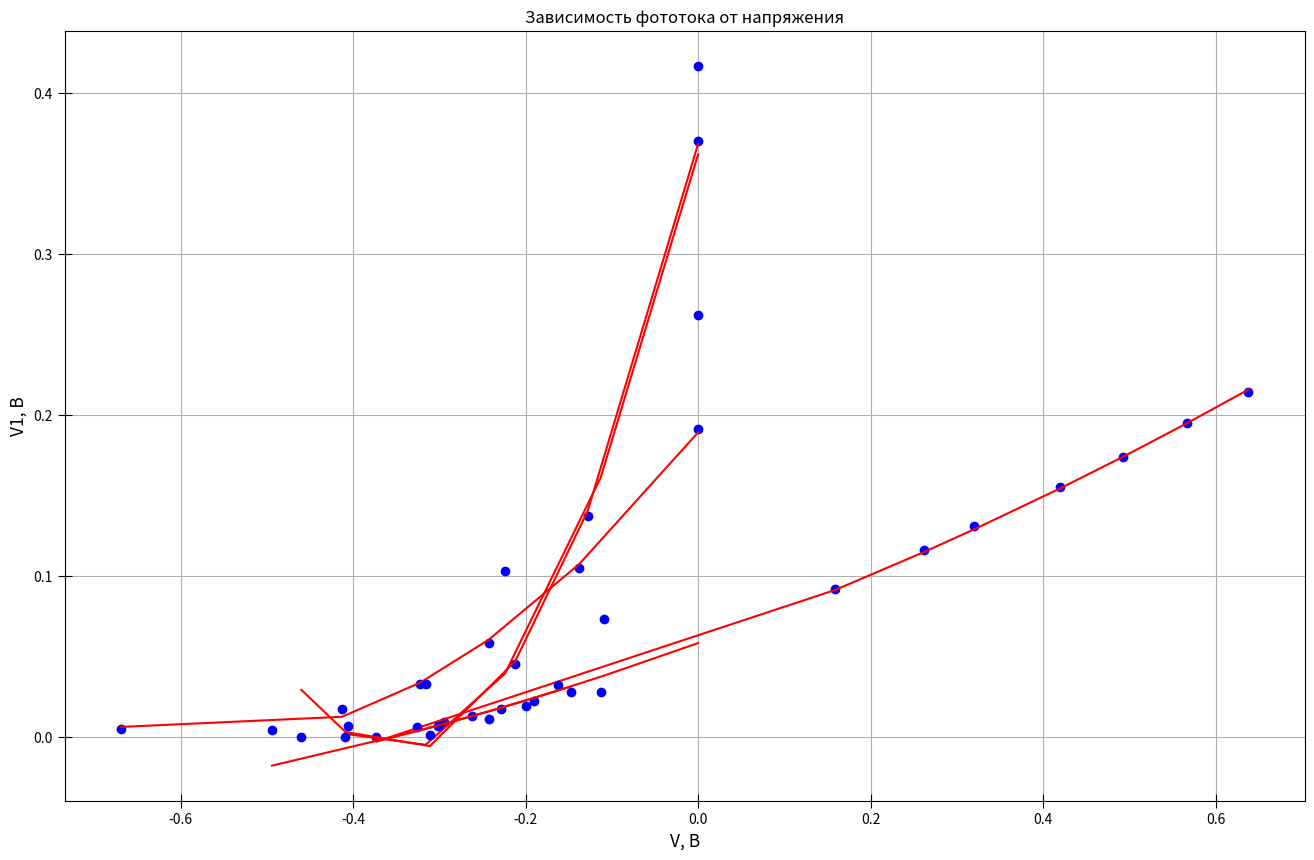

The matplotlib source for this figure:
import matplotlib.pyplot as plt 
import numpy as np 

fig, ax = plt.subplots(figsize = (16, 10), dpi=400) #настройка картинки

ax.set_xlabel(r"V, В", fontsize=12.5)
ax.set_ylabel(r"V1, В", fontsize=12.5)
#teta=1380
v1_1380 = np.array([28,22,17,13,9,0,92,116,131,155,174,195,214]) / 1000
v_1380 = np.array([-147,-190,-228,-262,-295,-373,159,262,320,420,493,567,638]) / 1000 
        
#teta = 2200 
v1_2200 = np.array([191,105,58,33,17,5]) / 1000 
v_2200 = np.array([0,-138,-243,-322,-413,-669]) / 1000 

#teta = 2350 
v1_2350 = np.array([417,28,103,33,7,0]) / 1000
v_2350 = np.array([0,-113,-224,-316,-406,-460]) / 1000 

#teta = 2450 
v1_2450 = np.array([370,137,45,1,0]) / 1000 
v_2450 = np.array([0,-128,-212,-311,-409]) / 1000 

#teta = 2530 
v1_2530 = np.array([262,73,32,19,11,7,6,4]) / 1000
v_2530 = np.array([0,-109,-163,-200,-243,-301,-326,-494]) / 1000

# plt.plot(v_1380, v1_1380)
# plt.plot(v_2200, v1_2200)
# plt.plot(v_2350, v1_2350)
# plt.plot(v_2450, v1_2450)
# plt.plot(v_2530, v1_2530)

#plt.ylabel('V1') 
#plt.xlabel('V')
plt.title('Зависимость фототока от напряжения')

t1 = np.polyfit(v_1380, v1_1380, 2) #аппроксимация
f1 = np.poly1d(t1)
t2 = np.polyfit(v_2200, v1_2200, 2) #аппроксимация
f2 = np.poly1d(t2)
t3 = np.polyfit(v_2350, v1_2350, 2) #аппроксимация
f3 = np.poly1d(t3)
t4 = np.polyfit(v_2450, v1_2450, 2) #аппроксимация
f4 = np.poly1d(t4)
t5 = np.polyfit(v_2530, v1_2530, 2) #аппроксимация
f5 = np.poly1d(t1)


ax.xaxis.set_minor_locator(plt.MultipleLocator(40)) #ticks
#ax.yaxis.set_minor_locator(plt.MultipleLocator(0.1))
plt.tick_params(axis='both', which='major', direction='inout', length=10)
plt.tick_params(axis='both', which='minor', direction='inout', length=6)

ax.grid(which='major', linestyle='-') #сетка
ax.grid(which='minor', linestyle='--')

ax.plot(v_1380, v1_1380, linestyle="None", marker='o', color="b", label = "эксперименты") #график
ax.plot(v_1380, f1(v_1380), linestyle="-", marker='None', color="r", label = "Аппроксимация") #график
ax.plot(v_2200, v1_2200, linestyle="None", marker='o', color="b", label = "эксперименты") #график
ax.plot(v_2200, f2(v_2200), linestyle="-", marker='None', color="r", label = "Аппроксимация") #график
ax.plot(v_2350, v1_2350, linestyle="None", marker='o', color="b", label = "эксперименты") #график
ax.plot(v_2350, f3(v_2350), linestyle="-", marker='None', color="r", label = "Аппроксимация") #график
ax.plot(v_2450, v1_2450, linestyle="None", marker='o', color="b", label = "эксперименты") #график
ax.plot(v_2450, f4(v_2450), linestyle="-", marker='None', color="r", label = "Аппроксимация") #график
ax.plot(v_2530, v1_2530, linestyle="None", marker='o', color="b", label = "эксперименты") #график
ax.plot(v_2530, f5(v_2530), linestyle="-", marker='None', color="r", label = "Аппроксимация") #график
print(f1)
print(f2)
print(f3)
print(f4)
print(f5)

# for i in range(len(x1)):
#     x_2[i]=x1[i]**2
# for i in range(len(x1)):
#     y_2[i]=y1[i]**2
# avgx2=mean(x_2)
# avgy2=mean(y_2)
# sigma=(((avgy2 - avgy**2)/(avgx2-avgx**2)-(3.236)**2)/(len(x1)))**0.5
#t = np.polyfit(deg, wave, 2)
#f = np.poly1d(t)
#plt.plot(deg, f(deg))
#plt.errorbar(v_1380, v1_1380, xerr = v_1380 * 0.01, fmt='o-', ecolor='red')
#plt.errorbar(v_2200, v1_2200, xerr = v_2200 * 0.01, fmt='o-', ecolor='red')
#plt.errorbar(v_2350, v1_2350, xerr = v_2350 * 0.01, fmt='o-', ecolor='red')
#plt.errorbar(v_2450, v1_2450, xerr = v_2450 * 0.01, fmt='o-', ecolor='red')
#plt.errorbar(v_2530, v1_2530, xerr = v_2530 * 0.01, fmt='o-', ecolor='red')

plt.show() 

